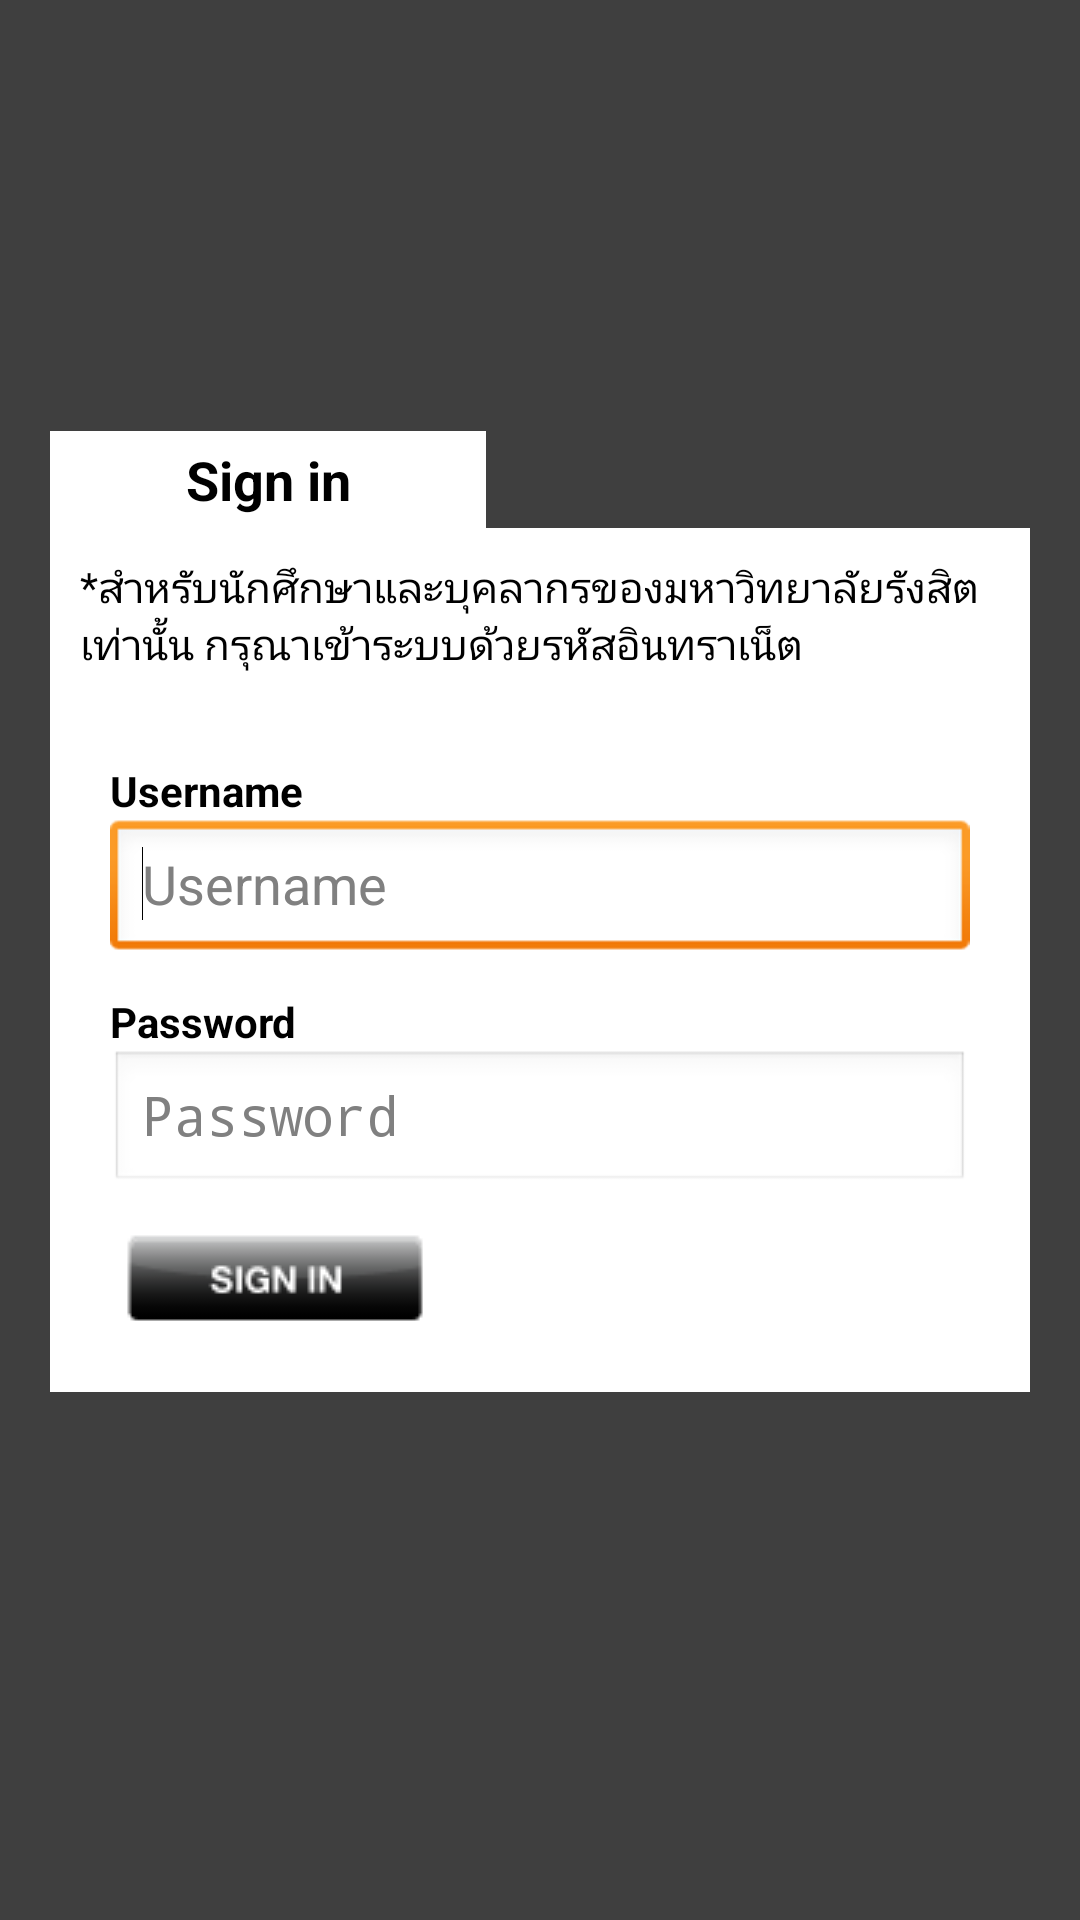

Layout XML and referenced resources for this Android screen:
<!-- AndroidManifest.xml: activity theme android:Theme.Translucent.NoTitleBar.Fullscreen -->
<!-- res/layout/login.xml -->
<?xml version="1.0" encoding="utf-8"?>

<RelativeLayout xmlns:android="http://schemas.android.com/apk/res/android"
    android:layout_width="match_parent"
    android:layout_height="match_parent"
    android:background="#C0000000" >

    <LinearLayout
        android:layout_width="wrap_content"
        android:layout_height="wrap_content"
        android:layout_above="@+id/layout_signin"
        android:layout_alignLeft="@+id/layout_signin"
        android:layout_alignRight="@+id/layout_signin" >

        <TextView
            android:id="@+id/label_signin"
            android:layout_width="wrap_content"
            android:layout_height="wrap_content"
            android:layout_weight="1"
            android:background="@android:color/white"
            android:gravity="center"
            android:padding="4dp"
            android:text="Sign in"
            android:textAppearance="?android:attr/textAppearanceMedium"
            android:textColor="@android:color/black"
            android:textStyle="bold" />

        <TextView
            android:id="@+id/label_mask"
            android:layout_width="wrap_content"
            android:layout_height="wrap_content"
            android:layout_weight="1"
            android:gravity="center"
            android:padding="4dp"
            android:textAppearance="?android:attr/textAppearanceMedium"
            android:textColor="@android:color/black"
            android:textStyle="bold" />

        <TextView
            android:id="@+id/label_mask2"
            android:layout_width="wrap_content"
            android:layout_height="wrap_content"
            android:layout_weight="1"
            android:gravity="center"
            android:padding="4dp"
            android:textAppearance="?android:attr/textAppearanceMedium"
            android:textColor="@android:color/black"
            android:textStyle="bold" />

    </LinearLayout>

    <RelativeLayout
        android:id="@+id/layout_signin"
        android:layout_width="wrap_content"
        android:layout_height="wrap_content"
        android:layout_centerInParent="true"
        android:background="#FFFFFF" >

        <TextView
            android:id="@+id/label_warning"
            android:layout_width="wrap_content"
            android:layout_height="wrap_content"
            android:maxEms="20"
            android:minEms="10"
            android:padding="10dp"
            android:text="*สำหรับนักศึกษาและบุคลากรของมหาวิทยาลัยรังสิตเท่านั้น กรุณาเข้าระบบด้วยรหัสอินทราเน็ต"
            android:textColor="@android:color/black" />

        <RelativeLayout
            android:layout_width="wrap_content"
            android:layout_height="wrap_content"
            android:layout_alignLeft="@+id/label_warning"
            android:layout_alignRight="@+id/label_warning"
            android:layout_below="@+id/label_warning"
            android:padding="20dp" >

            <TextView
                android:id="@+id/label_username"
                android:layout_width="wrap_content"
                android:layout_height="wrap_content"
                android:text="Username"
                android:textColor="@android:color/black"
                android:textStyle="bold" />

            <EditText
                android:id="@+id/edt_username"
                android:layout_width="match_parent"
                android:layout_height="wrap_content"
                android:layout_below="@+id/label_username"
                android:ems="10"
                android:hint="Username"
                android:inputType="textEmailAddress" >

                <requestFocus />
            </EditText>

            <TextView
                android:id="@+id/label_password"
                android:layout_width="wrap_content"
                android:layout_height="wrap_content"
                android:layout_below="@+id/edt_username"
                android:layout_marginTop="10dp"
                android:text="Password"
                android:textColor="@android:color/black"
                android:textStyle="bold" />

            <EditText
                android:id="@+id/edt_password"
                android:layout_width="match_parent"
                android:layout_height="wrap_content"
                android:layout_below="@+id/label_password"
                android:ems="10"
                android:hint="Password"
                android:inputType="textPassword" />

            <ImageView
                android:id="@+id/img_signin"
                android:layout_width="wrap_content"
                android:layout_height="wrap_content"
                android:layout_below="@+id/edt_password"
                android:layout_marginTop="10dp"
                android:src="@drawable/button_signin" />

        </RelativeLayout>

    </RelativeLayout>

</RelativeLayout>
<!-- resources referenced by this layout -->
<resources>
  <!-- drawable button_signin: png bitmap (drawable-mdpi, 1495 bytes) -->
</resources>
